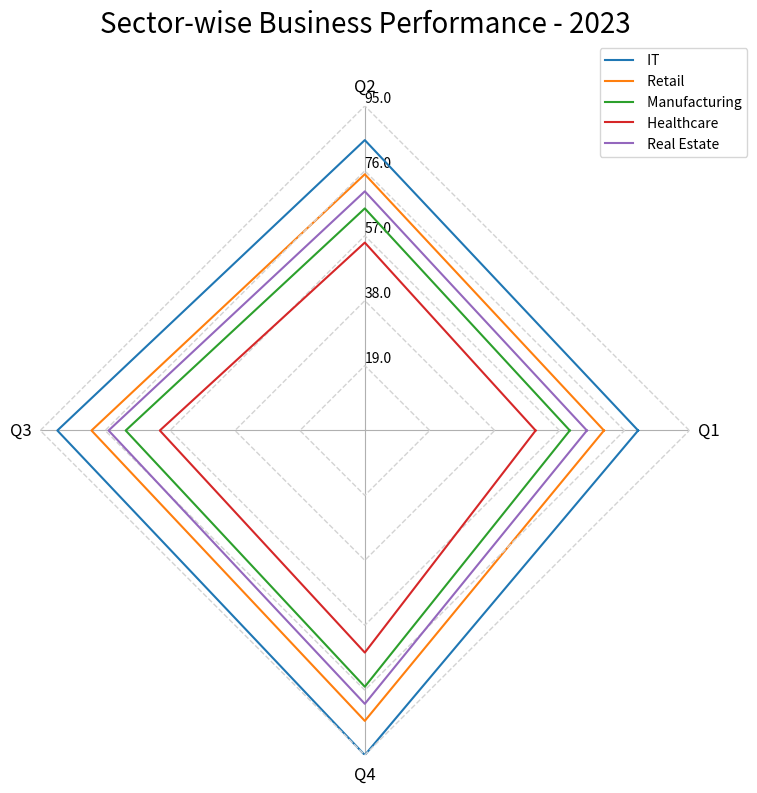

Here is the Python script that generated this plot: (Note: this script raises an exception after producing the figure.)
import numpy as np
import matplotlib.pyplot as plt

# Process data
data_str = 'Sector,Q1,Q2,Q3,Q4\n IT,80,85,90,95\n Retail,70,75,80,85\n Manufacturing,60,65,70,75\n Healthcare,50,55,60,65\n Real Estate,65,70,75,80'
data_arr = [line.split(',') for line in data_str.split('\n')]
data_labels = data_arr[0][1:]
line_labels = [line[0] for line in data_arr[1:]]
data = [list(map(int, line[1:])) for line in data_arr[1:]]

# Create angle array
angles = np.linspace(0, 2 * np.pi, len(data_labels) + 1, endpoint=True)

# Expand data for closed loop plotting
data = [np.append(arr, arr[0]) for arr in data]

# Create figure
fig = plt.figure(figsize=(8, 8))
ax = fig.add_subplot(111, polar=True)

for i in range(len(data)):
    # Draw data lines
    ax.plot(angles, data[i], label=line_labels[i])
    
    # Draw grid lines
    radius = np.full_like(angles, (i+1) * np.max(data) / len(data))
    ax.plot(angles, radius, color='lightgrey', linestyle='--', linewidth=1)

# Configure axis
ax.set_thetagrids(angles[:-1] * 180/np.pi, data_labels, fontsize=12)
max_value = np.amax(data)
step_size = max_value / len(data)
ax.set_rgrids([step_size * i for i in range(1, len(data) + 1)], labels=[f'{step_size * i}' for i in range(1, len(data) + 1)], angle=90)

ax.set_ylim(bottom=0, top=np.max(data))
ax.yaxis.grid(False)
ax.spines['polar'].set_visible(False)

# Draw legend
handles, labels = ax.get_legend_handles_labels()
ax.legend(handles, line_labels, loc="upper right", bbox_to_anchor=(1.1, 1.1))

# Set title
plt.title('Sector-wise Business Performance - 2023', size=20, color='black', y=1.1)

# Save figure
plt.tight_layout()
plt.savefig("/cpfs01/user/yehancheng/workspace/datasets/SimChartV2/demo/radar_polygon/png/26_2023122292141.png")
plt.clf()
